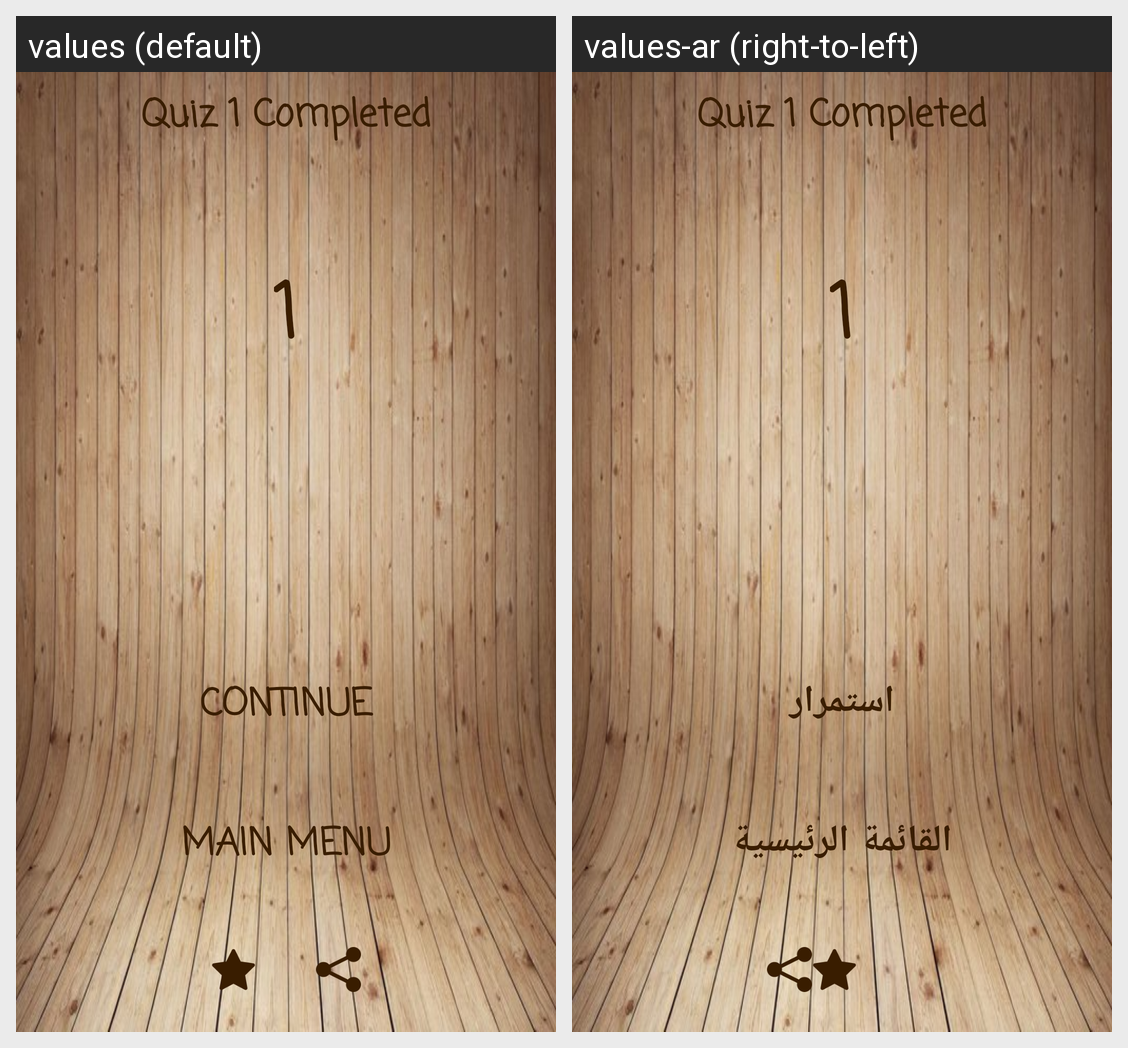

Strings drawn on this Android screen and how each of the app's shown locales translates them:
Android screen res/layout/activity_trophy_bgn1.xml rendered under 2 locales, left to right: values (default), values-ar (right-to-left). Device: Nexus 5 (rendered at 1080×1920; each locale shown at half size, 540×960, under a caption strip naming it); theme AppTheme.
Strings drawn on this screen, with the default value and each locale's value (text and hints the layout hard-codes, and strings that could not be matched under every locale, appear in the picture but are not listed):

quiz1
  values: Quiz 1 Completed
  values-ar: Quiz 1 Completed  [not translated; the default value is used]

contin
  values: Continue
  values-ar: استمرار

mainmenu
  values: Main Menu
  values-ar: القائمة الرئيسية
